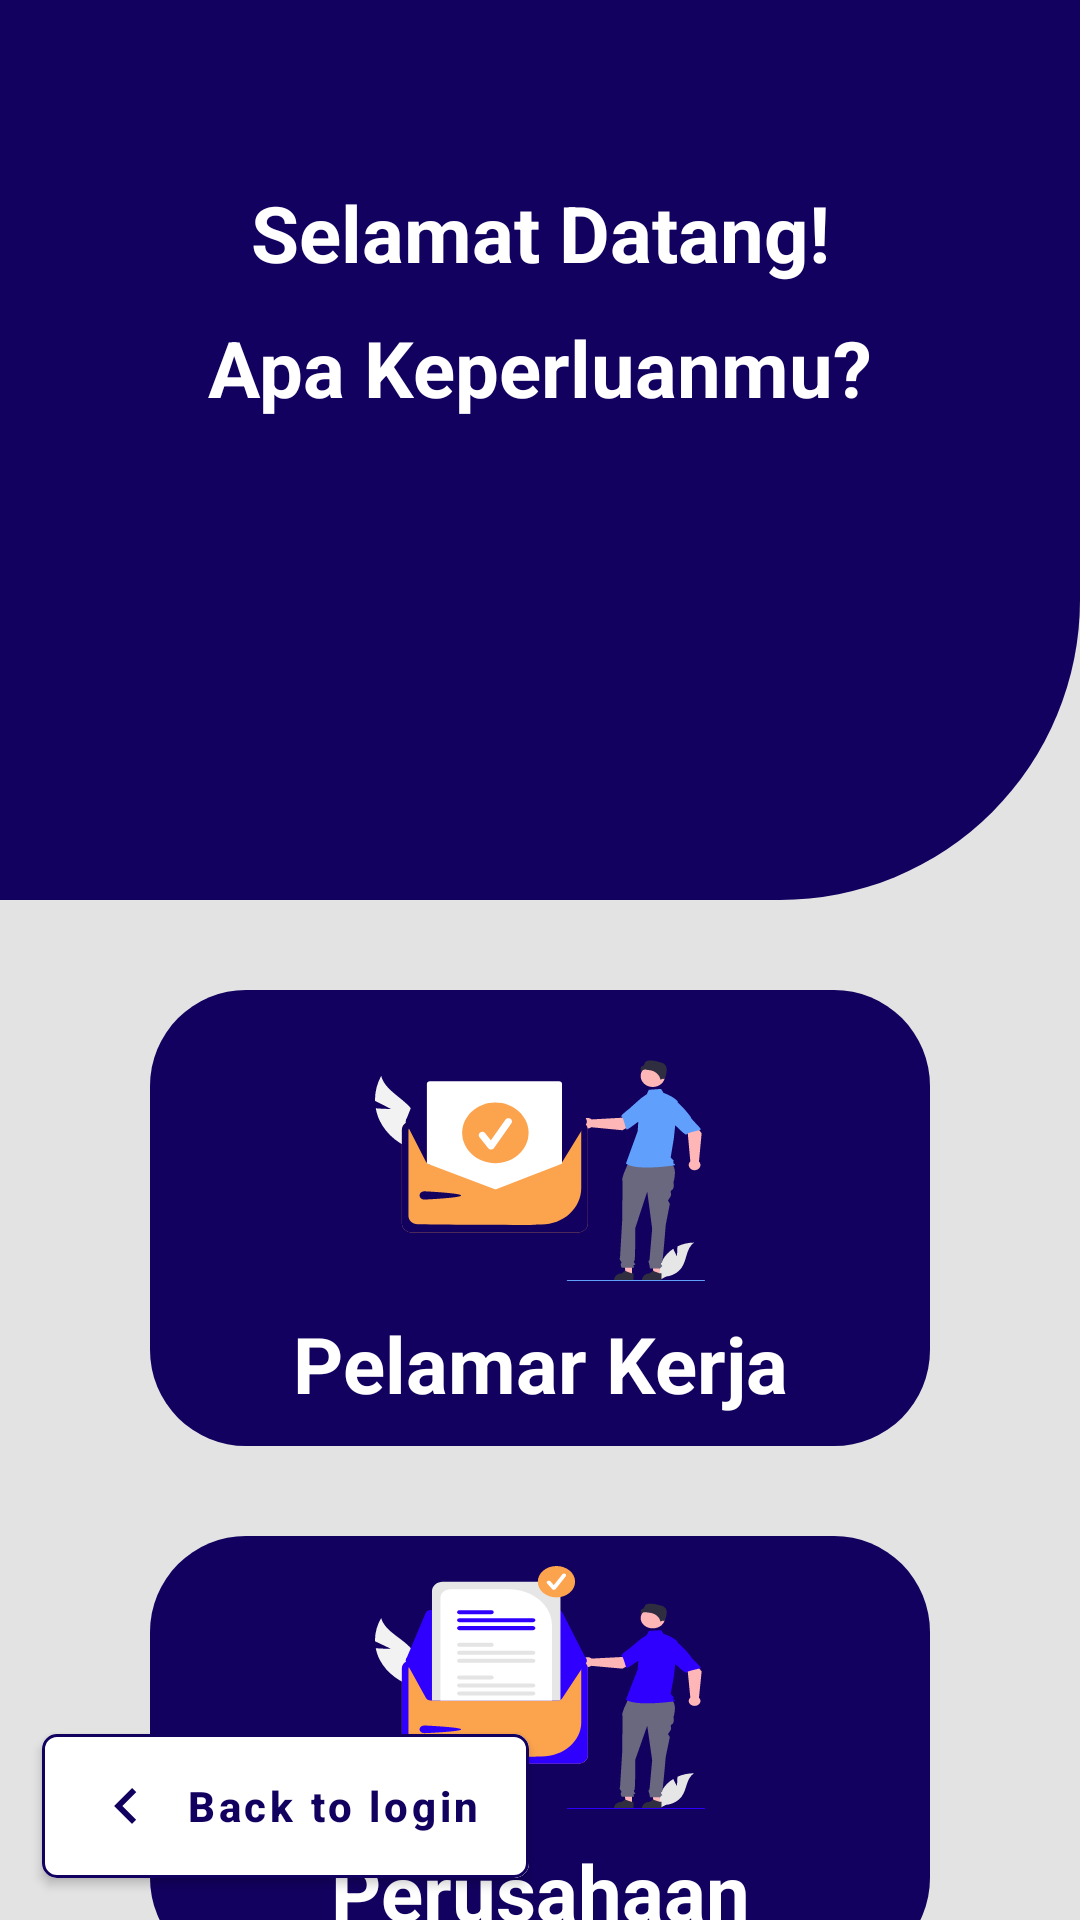

This screen was rendered from an Android layout file. Write that file and the resources it references.
<!-- AndroidManifest.xml: application theme Theme.Jobspot -->
<!-- res/layout/activity_select_role.xml -->
<?xml version="1.0" encoding="utf-8"?>
<androidx.constraintlayout.widget.ConstraintLayout
    xmlns:android="http://schemas.android.com/apk/res/android"
    xmlns:app="http://schemas.android.com/apk/res-auto"
    xmlns:tools="http://schemas.android.com/tools"
    android:layout_width="match_parent"
    android:layout_height="match_parent"
    android:background="@color/grey_E3E3E3"
    android:orientation="vertical"
    tools:context=".SelectRoleActivity">

    <androidx.constraintlayout.widget.ConstraintLayout
        android:id="@+id/headerConstraintLayout"
        android:layout_width="match_parent"
        android:layout_height="300dp"
        android:background="@drawable/bg_top_blue_dark"
        app:layout_constraintEnd_toEndOf="parent"
        app:layout_constraintStart_toStartOf="parent"
        app:layout_constraintTop_toTopOf="parent">

        <ImageView
            android:id="@+id/logoImageView"
            android:layout_width="wrap_content"
            android:layout_height="wrap_content"
            android:layout_marginTop="50dp"
            app:layout_constraintEnd_toEndOf="parent"
            app:layout_constraintStart_toStartOf="parent"
            app:layout_constraintTop_toTopOf="parent"
            app:srcCompat="@drawable/ic_jobspot_white" />

        <TextView
            android:id="@+id/textView1"
            android:layout_width="wrap_content"
            android:layout_height="wrap_content"
            android:layout_marginTop="10dp"
            android:text="Selamat Datang!"
            android:textColor="@color/white"
            android:textSize="26sp"
            android:textStyle="bold"
            app:layout_constraintEnd_toEndOf="parent"
            app:layout_constraintStart_toStartOf="parent"
            app:layout_constraintTop_toBottomOf="@+id/logoImageView" />

        <TextView
            android:id="@+id/textView2"
            android:layout_width="wrap_content"
            android:layout_height="wrap_content"
            android:layout_marginTop="10dp"
            android:text="Apa Keperluanmu?"
            android:textColor="@color/white"
            android:textSize="26sp"
            android:textStyle="bold"
            app:layout_constraintEnd_toEndOf="parent"
            app:layout_constraintStart_toStartOf="parent"
            app:layout_constraintTop_toBottomOf="@+id/textView1" />

    </androidx.constraintlayout.widget.ConstraintLayout>

    <LinearLayout
        android:id="@+id/linearLayout3"
        android:layout_width="match_parent"
        android:layout_height="wrap_content"
        android:layout_marginTop="20dp"
        android:gravity="center_horizontal"
        android:orientation="vertical"
        android:paddingTop="10dp"
        android:paddingBottom="10dp"
        app:layout_constraintEnd_toEndOf="parent"
        app:layout_constraintStart_toStartOf="parent"
        app:layout_constraintTop_toBottomOf="@+id/headerConstraintLayout">

        <androidx.constraintlayout.widget.ConstraintLayout
            android:layout_width="260dp"
            android:layout_height="wrap_content"
            android:layout_gravity="center|center_horizontal"
            android:background="@drawable/bg_btn_blue_dark"
            android:onClick="registerAsPelamar">


            <ImageView
                android:id="@+id/imageView"
                android:layout_width="wrap_content"
                android:layout_height="wrap_content"
                android:layout_marginTop="10dp"
                app:layout_constraintEnd_toEndOf="parent"
                app:layout_constraintStart_toStartOf="parent"
                app:layout_constraintTop_toTopOf="parent"
                app:srcCompat="@drawable/ic_pelamar_role" />

            <TextView
                android:id="@+id/titleTextView5"
                android:layout_width="wrap_content"
                android:layout_height="wrap_content"
                android:layout_marginTop="10dp"
                android:layout_marginBottom="10dp"
                android:text="Pelamar Kerja"
                android:textColor="@color/white"
                android:textSize="26sp"
                android:textStyle="bold"
                app:layout_constraintBottom_toBottomOf="parent"
                app:layout_constraintEnd_toEndOf="parent"
                app:layout_constraintStart_toStartOf="parent"
                app:layout_constraintTop_toBottomOf="@+id/imageView" />
        </androidx.constraintlayout.widget.ConstraintLayout>

        <androidx.constraintlayout.widget.ConstraintLayout
            android:layout_width="260dp"
            android:layout_height="wrap_content"
            android:layout_gravity="center|center_horizontal"
            android:layout_marginTop="30dp"
            android:background="@drawable/bg_btn_blue_dark"
            android:onClick="registerAsPerusahaan">

            <ImageView
                android:id="@+id/imageView3"
                android:layout_width="wrap_content"
                android:layout_height="wrap_content"
                android:layout_marginTop="10dp"
                app:layout_constraintEnd_toEndOf="parent"
                app:layout_constraintStart_toStartOf="parent"
                app:layout_constraintTop_toTopOf="parent"
                app:srcCompat="@drawable/ic_perusahaan_role" />

            <TextView
                android:id="@+id/textView3"
                android:layout_width="wrap_content"
                android:layout_height="wrap_content"
                android:layout_marginTop="10dp"
                android:layout_marginBottom="10dp"
                android:text="Perusahaan"
                android:textColor="@color/white"
                android:textSize="26sp"
                android:textStyle="bold"
                app:layout_constraintBottom_toBottomOf="parent"
                app:layout_constraintEnd_toEndOf="parent"
                app:layout_constraintStart_toStartOf="parent"
                app:layout_constraintTop_toBottomOf="@+id/imageView3" />
        </androidx.constraintlayout.widget.ConstraintLayout>
    </LinearLayout>

    <Button
        android:id="@+id/backButton"
        android:layout_width="wrap_content"
        android:layout_height="wrap_content"
        android:layout_marginStart="14dp"
        android:layout_marginBottom="14dp"
        android:backgroundTint="@color/white"
        android:drawableLeft="@drawable/ic_baseline_keyboard_arrow_left_24"
        android:insetTop="0dp"
        android:insetBottom="0dp"
        android:text="Back to login"
        android:textAllCaps="false"
        android:textColor="@color/blue_dark"
        android:textSize="14sp"
        android:textStyle="bold"
        android:onClick="toLoginActivity"
        app:cornerRadius="5dp"
        app:layout_constraintBottom_toBottomOf="parent"
        app:layout_constraintStart_toStartOf="parent"
        app:strokeColor="#130160"
        app:strokeWidth="1dp" />

</androidx.constraintlayout.widget.ConstraintLayout>
<!-- resources referenced by this layout -->
<resources>
  <color name="blue_dark">#130160</color>
  <color name="grey_E3E3E3">#E3E3E3</color>
  <color name="white">#FFFFFFFF</color>
  <!-- drawable bg_btn_blue_dark (drawable) -->
  <?xml version="1.0" encoding="utf-8"?>
  <selector xmlns:android="http://schemas.android.com/apk/res/android">
      <item>
          <shape android:shape="rectangle">
              <solid android:color="@color/blue_dark" android:angle="90" />
              <corners android:radius="32dp" />
          </shape>
      </item>
  </selector>
  <!-- drawable bg_top_blue_dark (drawable) -->
  <?xml version="1.0" encoding="utf-8"?>
  <shape
      xmlns:android="http://schemas.android.com/apk/res/android"
      android:shape="rectangle">
  
      <solid android:color="#130160" android:angle="90" />
      <corners android:bottomRightRadius="100dp" />
  </shape>
  <!-- drawable ic_baseline_keyboard_arrow_left_24 (drawable) -->
  <vector android:height="24dp" android:tint="#130160"
      android:viewportHeight="24" android:viewportWidth="24"
      android:width="24dp" xmlns:android="http://schemas.android.com/apk/res/android">
      <path android:fillColor="@android:color/white" android:pathData="M15.41,16.59L10.83,12l4.58,-4.59L14,6l-6,6 6,6 1.41,-1.41z"/>
  </vector>
  <!-- drawable ic_pelamar_role: vector/xml drawable (drawable, 12306 chars, omitted) -->
  <!-- drawable ic_perusahaan_role: vector/xml drawable (drawable, 15914 chars, omitted) -->
  <style name="Theme.Jobspot" parent="Theme.MaterialComponents.DayNight.NoActionBar">
          
          <item name="colorPrimary">@color/blue_dark</item>
          <item name="colorPrimaryVariant">@color/blue_dark</item>
          <item name="colorOnPrimary">@color/white</item>
          
          <item name="colorSecondary">@color/teal_200</item>
          <item name="colorSecondaryVariant">@color/teal_700</item>
          <item name="colorOnSecondary">@color/black</item>
          
          <item name="android:statusBarColor" tools:targetApi="l">?attr/colorPrimaryVariant</item>
          
      </style>
  <color name="teal_200">#FF03DAC5</color>
  <color name="teal_700">#FF018786</color>
  <color name="black">#FF000000</color>
</resources>
